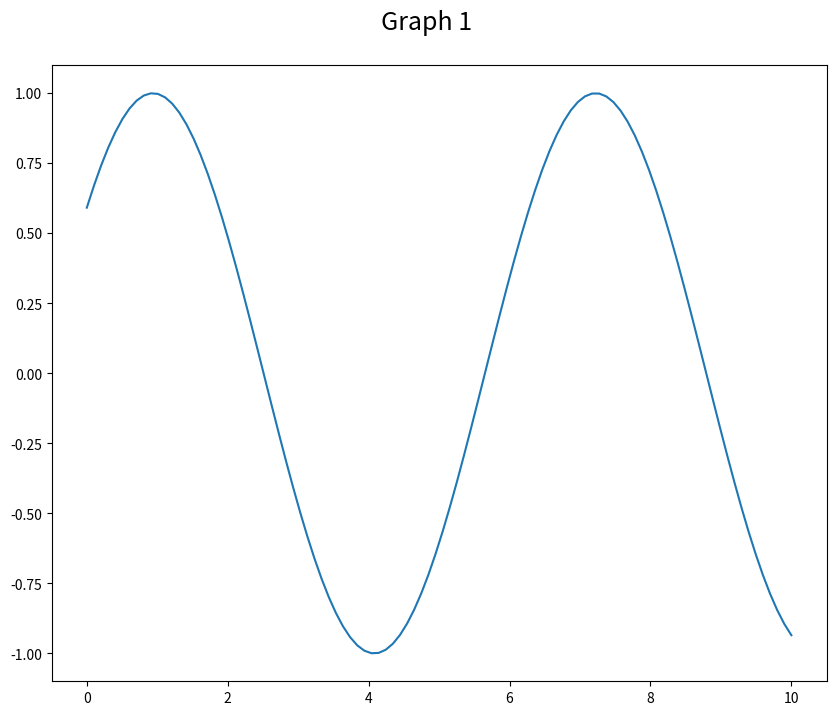
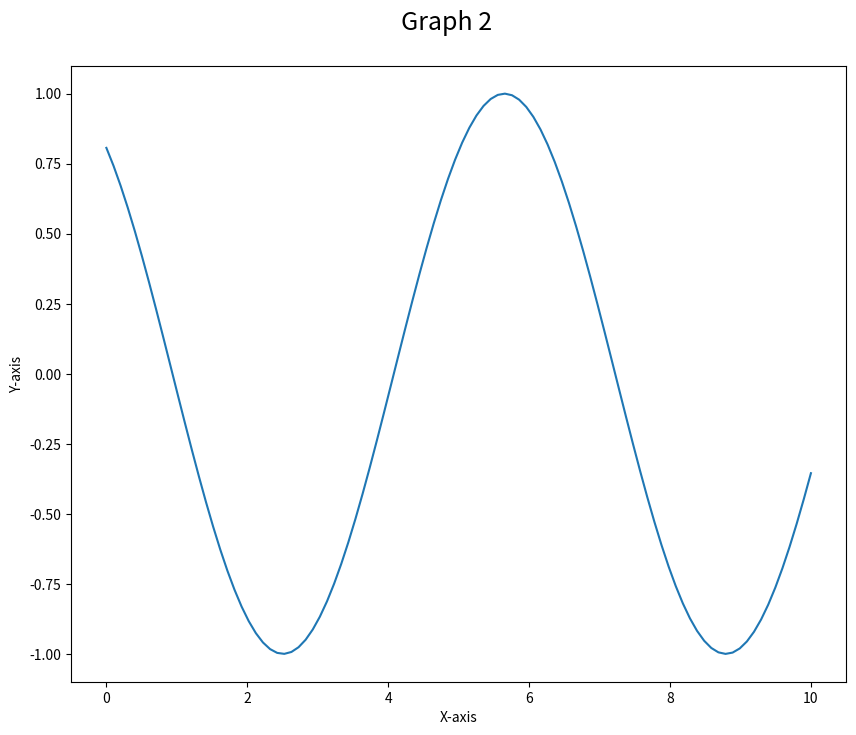

Reproduce these figures in Python, in order.
# importing libraries
import numpy as np
import time
import matplotlib.pyplot as plt

# creating initial data values
# of x and y
x = np.linspace(0, 10, 100)
y = np.sin(x)

# to run GUI event loop
plt.ion()

# here we are creating sub plots
figure, ax = plt.subplots(figsize=(10, 8))
figure2, bx = plt.subplots(figsize=(10, 8))
line1, = ax.plot(x, y)
line2, = bx.plot(x, y)


# setting title
figure.suptitle("Graph 1", fontsize=18, y=0.95)
figure2.suptitle("Graph 2", fontsize=18, y=0.95)


# setting x-axis label and y-axis label
plt.xlabel("X-axis")
plt.ylabel("Y-axis")

# Loop
for _ in range(50):
	# creating new Y values
    new_y = np.sin(x-0.5*_)
    new_y2 = np.cos(x-0.5*_)
	# updating data values
    line1.set_xdata(x)
    line1.set_ydata(new_y)
    line2.set_xdata(x)
    line2.set_ydata(new_y2)
    # drawing updated values
    figure.canvas.draw()
    figure2.canvas.draw()
    
	# This will run the GUI event
	# loop until all UI events
	# currently waiting have been processed
    figure.canvas.flush_events()
    figure2.canvas.flush_events()

    time.sleep(0.01)
